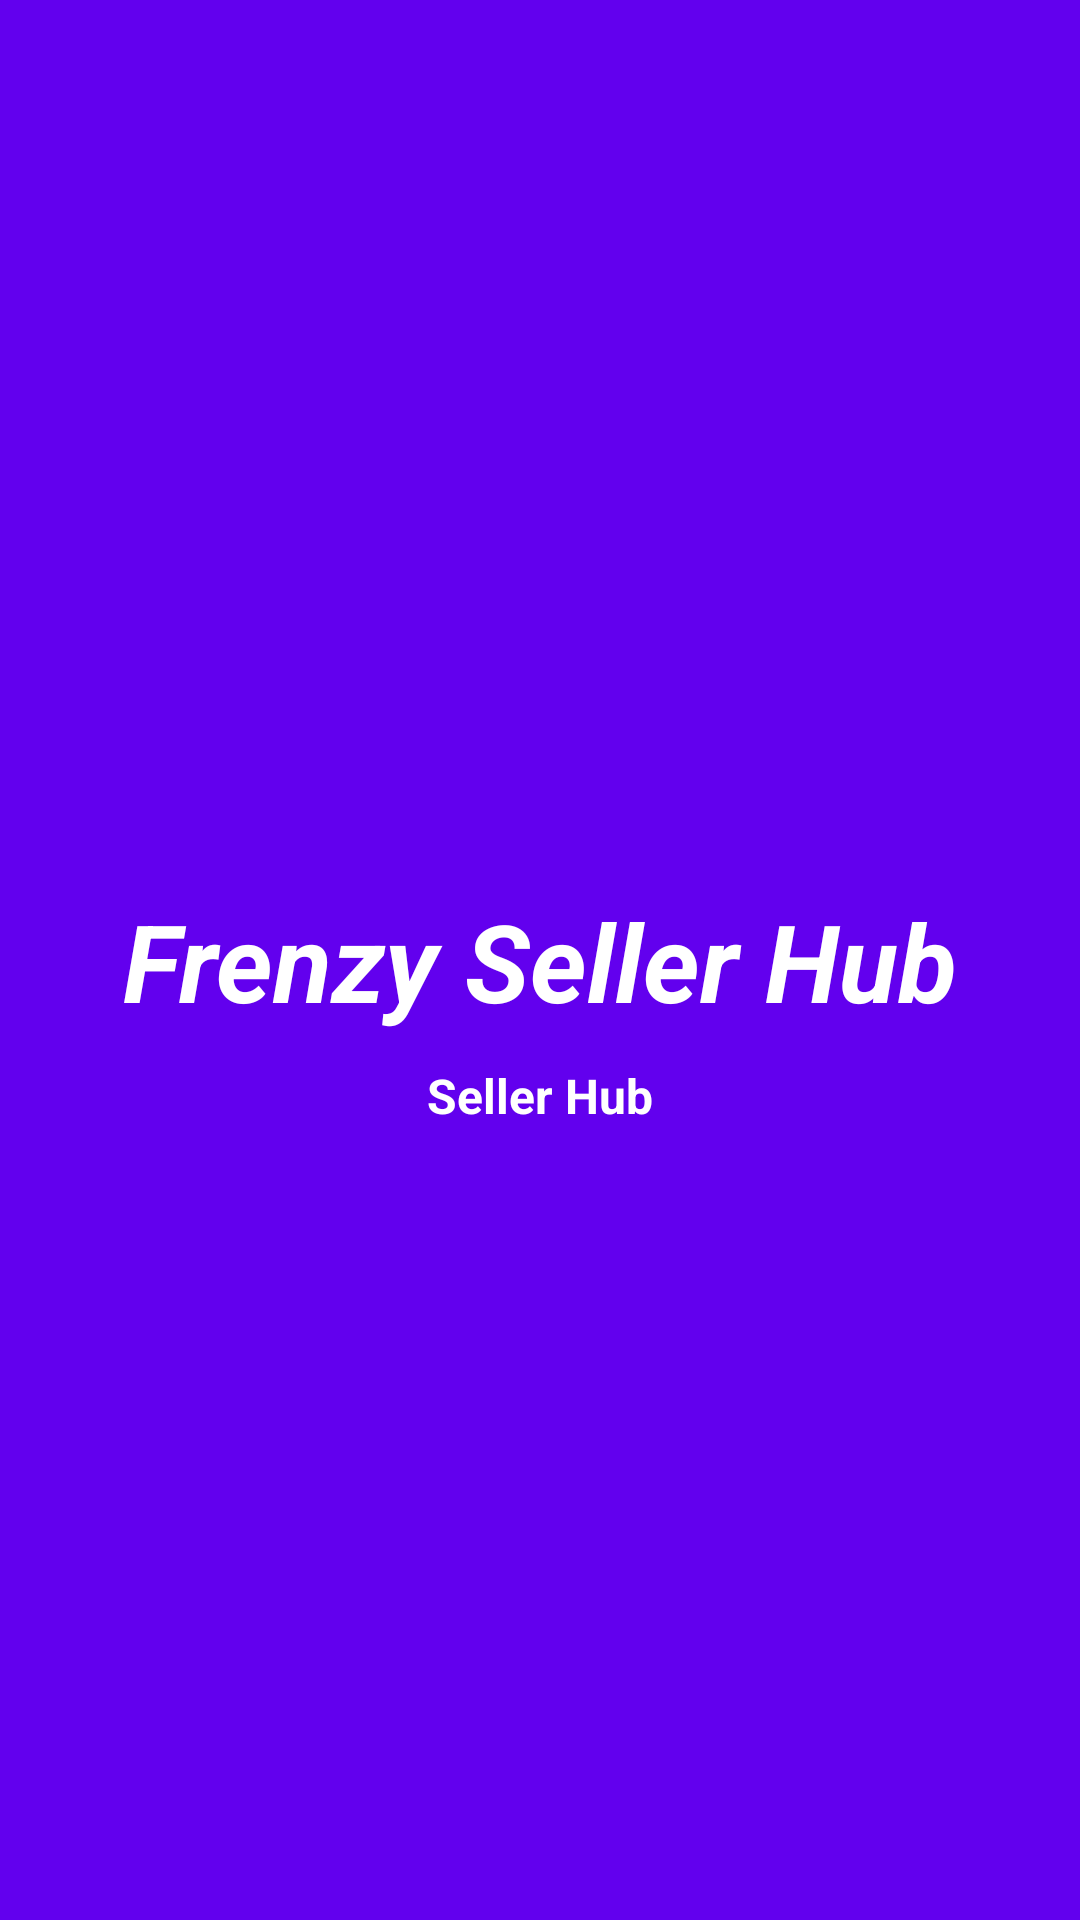

The Android layout XML behind this screen, and the referenced resources:
<!-- AndroidManifest.xml: application theme Theme.FrenzySeller -->
<!-- res/layout/activity_splash.xml -->
<?xml version="1.0" encoding="utf-8"?>
<androidx.constraintlayout.widget.ConstraintLayout xmlns:android="http://schemas.android.com/apk/res/android"
    xmlns:app="http://schemas.android.com/apk/res-auto"
    xmlns:tools="http://schemas.android.com/tools"
    android:layout_width="match_parent"
    android:layout_height="match_parent"
    android:background="@color/colorPrimary"
    tools:context=".Activities.SplashActivity">

    <TextView
        android:id="@+id/imageView"
        android:layout_width="wrap_content"
        android:layout_height="wrap_content"
        android:textColor="@color/white"
        android:textSize="36dp"
        android:text="Frenzy Seller Hub"
        android:textStyle="bold|italic"
        app:layout_constraintBottom_toBottomOf="parent"
        app:layout_constraintEnd_toEndOf="parent"
        app:layout_constraintStart_toStartOf="parent"
        app:layout_constraintTop_toTopOf="parent" />

    <TextView
        android:id="@+id/textView5"
        android:layout_width="wrap_content"
        android:layout_height="wrap_content"
        android:layout_marginTop="10dp"
        android:text="Seller Hub"
        android:textColor="@color/white"
        android:textSize="16dp"
        android:textStyle="bold"
        app:layout_constraintEnd_toEndOf="@+id/imageView"
        app:layout_constraintStart_toStartOf="@+id/imageView"
        app:layout_constraintTop_toBottomOf="@+id/imageView" />

    <ProgressBar
        android:id="@+id/progressBar"
        style="?android:attr/progressBarStyle"
        android:layout_width="wrap_content"
        android:layout_height="wrap_content"
        android:layout_centerHorizontal="true"
        android:layout_centerInParent="true"
        android:background="@drawable/shape_circle_01"
        android:padding="5dp"
        android:progressTint="@color/white"
        android:visibility="gone"
        android:layout_marginTop="16dp"
        app:layout_constraintEnd_toEndOf="@+id/textView5"
        app:layout_constraintStart_toStartOf="@+id/textView5"
        app:layout_constraintTop_toBottomOf="@+id/textView5" />


</androidx.constraintlayout.widget.ConstraintLayout>
<!-- resources referenced by this layout -->
<resources>
  <style name="Theme.FrenzySeller" parent="Theme.MaterialComponents.DayNight.NoActionBar">
          
          <item name="colorPrimary">@color/colorPrimary</item>
          <item name="colorPrimaryVariant">@color/colorPrimary</item>
          <item name="colorOnPrimary">@color/white</item>
          
          <item name="colorSecondary">@color/colorPrimary</item>
          <item name="colorSecondaryVariant">@color/colorPrimary</item>
          <item name="colorOnSecondary">@color/black</item>
          
          <item name="android:statusBarColor">?attr/colorPrimaryVariant</item>
          
      </style>
  <!-- not gathered from this repository: default colours our renderer supplied (Android Studio template values) -->
  <color name="black">#FF000000</color>
  <color name="white">#FFFFFFFF</color>
  <color name="colorPrimary">#FF6200EE</color>
</resources>
